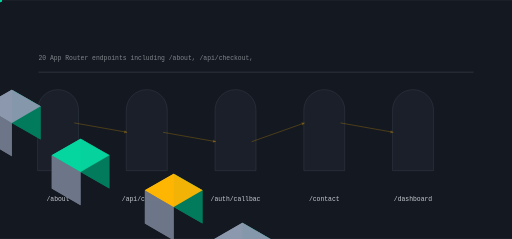
t = 0.00 s
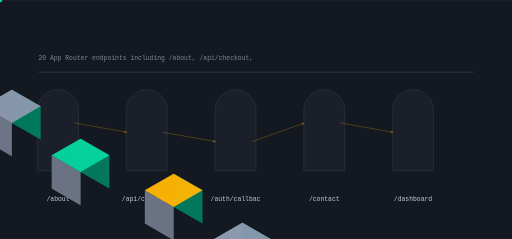
t = 1.20 s
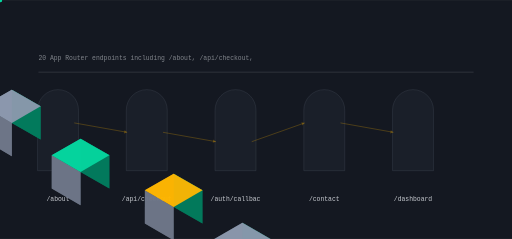
t = 2.40 s
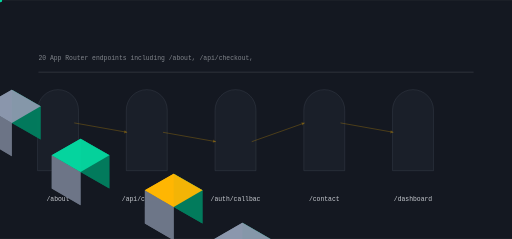
t = 3.64 s
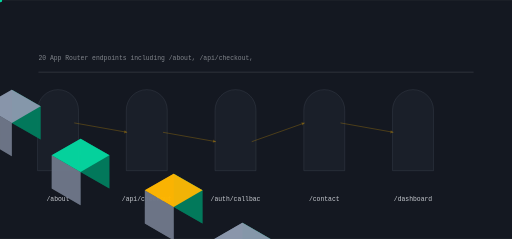
t = 4.80 s
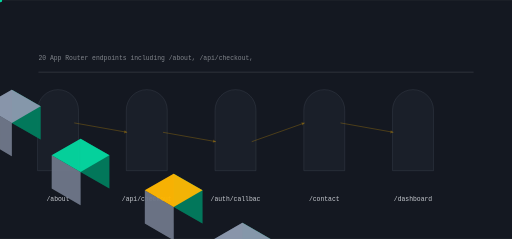
t = 5.78 s

The animated SVG that drew these frames (rendered in a browser with its animation timeline set to each time). Animation: 13 SMIL elements (animate=5,animateTransform=8); one cycle of 7.20 s, repeats indefinitely.

<svg xmlns="http://www.w3.org/2000/svg" viewBox="0 0 1200 560" width="1200" height="560" role="img" aria-label="luvstories data flow">
<title>luvstories data flow</title>
<rect width="1200" height="560" fill="#141821"/>
<defs><linearGradient id="gf" x1="0" y1="0" x2="1" y2="1"><stop offset="0%" stop-color="#ffb703"/><stop offset="100%" stop-color="#8d99ae"/></linearGradient></defs><path d="M88.00,400.00 L88.00,258.00 A48.00,48.00 0 0 1 184.00,258.00 L184.00,400.00 Z" fill="rgba(141,153,174,0.100)" opacity="0.55" stroke="rgba(141,153,174,0.400)" stroke-width="1.4"/><polygon points="-133.37,173.00 -65.82,212.00 -65.82,134.00 -133.37,95.00" fill="#037c5d" opacity="0.95"/><polygon points="-200.92,212.00 -133.37,251.00 -133.37,173.00 -200.92,134.00" fill="#6e7788" opacity="0.95"/><polygon points="-133.37,95.00 -65.82,134.00 -133.37,173.00 -200.92,134.00" fill="#ffb703" opacity="0.95"/><g><polygon points="-133.37,173.00 -65.82,212.00 -65.82,134.00 -133.37,95.00" fill="#037c5d" opacity="0.95"/><polygon points="-200.92,212.00 -133.37,251.00 -133.37,173.00 -200.92,134.00" fill="#6e7788" opacity="0.95"/><polygon points="-133.37,95.00 -65.82,134.00 -133.37,173.00 -200.92,134.00" fill="#ffb703" opacity="0.95"/><animate attributeName="opacity" values="0.25;1.0;0.25" dur="4.875s" begin="0.0s" repeatCount="indefinite" /></g><text x="136" y="470" font-family="ui-monospace,Menlo,monospace" font-size="15" fill="rgba(238,241,246,0.820)" text-anchor="middle">/about</text><path d="M296.00,400.00 L296.00,258.00 A48.00,48.00 0 0 1 392.00,258.00 L392.00,400.00 Z" fill="rgba(141,153,174,0.100)" opacity="0.55" stroke="rgba(141,153,174,0.400)" stroke-width="1.4"/><polygon points="27.71,288.00 95.26,327.00 95.26,249.00 27.71,210.00" fill="#037c5d" opacity="0.95"/><polygon points="-39.84,327.00 27.71,366.00 27.71,288.00 -39.84,249.00" fill="#6e7788" opacity="0.95"/><polygon points="27.71,210.00 95.26,249.00 27.71,288.00 -39.84,249.00" fill="#8d99ae" opacity="0.95"/><g><polygon points="27.71,288.00 95.26,327.00 95.26,249.00 27.71,210.00" fill="#037c5d" opacity="0.95"/><polygon points="-39.84,327.00 27.71,366.00 27.71,288.00 -39.84,249.00" fill="#6e7788" opacity="0.95"/><polygon points="27.71,210.00 95.26,249.00 27.71,288.00 -39.84,249.00" fill="#8d99ae" opacity="0.95"/><animate attributeName="opacity" values="0.25;1.0;0.25" dur="4.875s" begin="0.4s" repeatCount="indefinite" /></g><text x="344" y="470" font-family="ui-monospace,Menlo,monospace" font-size="15" fill="rgba(238,241,246,0.820)" text-anchor="middle">/api/checkout</text><line x1="174.00" y1="288.00" x2="298.00" y2="310.00" stroke="rgba(255,183,3,0.500)" stroke-width="2.00" opacity="0.55"/><polygon points="298.00,310.00 291.97,305.07 290.64,312.55" fill="rgba(255,183,3,0.500)" opacity="0.55"/><g opacity="0.9"><circle cx="0.00" cy="0.00" r="5.00" fill="#06d6a0" opacity="1.00"/><animateTransform attributeName="transform" type="translate" values="174.00,288.00 298.00,310.00" dur="3.9s" begin="0.0s" repeatCount="indefinite" /><animateTransform attributeName="transform" type="translate" values="298.00,310.00 174.00,288.00" dur="3.9s" begin="1.95s" repeatCount="indefinite" /></g><path d="M504.00,400.00 L504.00,258.00 A48.00,48.00 0 0 1 600.00,258.00 L600.00,400.00 Z" fill="rgba(141,153,174,0.100)" opacity="0.55" stroke="rgba(141,153,174,0.400)" stroke-width="1.4"/><polygon points="188.79,403.00 256.34,442.00 256.34,364.00 188.79,325.00" fill="#037c5d" opacity="0.95"/><polygon points="121.24,442.00 188.79,481.00 188.79,403.00 121.24,364.00" fill="#6e7788" opacity="0.95"/><polygon points="188.79,325.00 256.34,364.00 188.79,403.00 121.24,364.00" fill="#06d6a0" opacity="0.95"/><g><polygon points="188.79,403.00 256.34,442.00 256.34,364.00 188.79,325.00" fill="#037c5d" opacity="0.95"/><polygon points="121.24,442.00 188.79,481.00 188.79,403.00 121.24,364.00" fill="#6e7788" opacity="0.95"/><polygon points="188.79,325.00 256.34,364.00 188.79,403.00 121.24,364.00" fill="#06d6a0" opacity="0.95"/><animate attributeName="opacity" values="0.25;1.0;0.25" dur="4.875s" begin="0.8s" repeatCount="indefinite" /></g><text x="552" y="470" font-family="ui-monospace,Menlo,monospace" font-size="15" fill="rgba(238,241,246,0.820)" text-anchor="middle">/auth/callbac</text><line x1="382.00" y1="310.00" x2="506.00" y2="332.00" stroke="rgba(255,183,3,0.500)" stroke-width="2.00" opacity="0.55"/><polygon points="506.00,332.00 499.97,327.07 498.64,334.55" fill="rgba(255,183,3,0.500)" opacity="0.55"/><g opacity="0.9"><circle cx="0.00" cy="0.00" r="5.00" fill="#06d6a0" opacity="1.00"/><animateTransform attributeName="transform" type="translate" values="382.00,310.00 506.00,332.00" dur="3.9s" begin="0.45s" repeatCount="indefinite" /><animateTransform attributeName="transform" type="translate" values="506.00,332.00 382.00,310.00" dur="3.9s" begin="2.4s" repeatCount="indefinite" /></g><path d="M712.00,400.00 L712.00,258.00 A48.00,48.00 0 0 1 808.00,258.00 L808.00,400.00 Z" fill="rgba(141,153,174,0.100)" opacity="0.55" stroke="rgba(141,153,174,0.400)" stroke-width="1.4"/><polygon points="407.03,485.00 474.58,524.00 474.58,446.00 407.03,407.00" fill="#037c5d" opacity="0.95"/><polygon points="339.48,524.00 407.03,563.00 407.03,485.00 339.48,446.00" fill="#6e7788" opacity="0.95"/><polygon points="407.03,407.00 474.58,446.00 407.03,485.00 339.48,446.00" fill="#ffb703" opacity="0.95"/><g><polygon points="407.03,485.00 474.58,524.00 474.58,446.00 407.03,407.00" fill="#037c5d" opacity="0.95"/><polygon points="339.48,524.00 407.03,563.00 407.03,485.00 339.48,446.00" fill="#6e7788" opacity="0.95"/><polygon points="407.03,407.00 474.58,446.00 407.03,485.00 339.48,446.00" fill="#ffb703" opacity="0.95"/><animate attributeName="opacity" values="0.25;1.0;0.25" dur="4.875s" begin="1.2000000000000002s" repeatCount="indefinite" /></g><text x="760" y="470" font-family="ui-monospace,Menlo,monospace" font-size="15" fill="rgba(238,241,246,0.820)" text-anchor="middle">/contact</text><line x1="590.00" y1="332.00" x2="714.00" y2="288.00" stroke="rgba(255,183,3,0.500)" stroke-width="2.00" opacity="0.55"/><polygon points="714.00,288.00 706.32,286.69 708.86,293.86" fill="rgba(255,183,3,0.500)" opacity="0.55"/><g opacity="0.9"><circle cx="0.00" cy="0.00" r="5.00" fill="#06d6a0" opacity="1.00"/><animateTransform attributeName="transform" type="translate" values="590.00,332.00 714.00,288.00" dur="3.9s" begin="0.9s" repeatCount="indefinite" /><animateTransform attributeName="transform" type="translate" values="714.00,288.00 590.00,332.00" dur="3.9s" begin="2.85s" repeatCount="indefinite" /></g><path d="M920.00,400.00 L920.00,258.00 A48.00,48.00 0 0 1 1016.00,258.00 L1016.00,400.00 Z" fill="rgba(141,153,174,0.100)" opacity="0.55" stroke="rgba(141,153,174,0.400)" stroke-width="1.4"/><polygon points="568.11,600.00 635.66,639.00 635.66,561.00 568.11,522.00" fill="#037c5d" opacity="0.95"/><polygon points="500.56,639.00 568.11,678.00 568.11,600.00 500.56,561.00" fill="#6e7788" opacity="0.95"/><polygon points="568.11,522.00 635.66,561.00 568.11,600.00 500.56,561.00" fill="#8d99ae" opacity="0.95"/><g><polygon points="568.11,600.00 635.66,639.00 635.66,561.00 568.11,522.00" fill="#037c5d" opacity="0.95"/><polygon points="500.56,639.00 568.11,678.00 568.11,600.00 500.56,561.00" fill="#6e7788" opacity="0.95"/><polygon points="568.11,522.00 635.66,561.00 568.11,600.00 500.56,561.00" fill="#8d99ae" opacity="0.95"/><animate attributeName="opacity" values="0.25;1.0;0.25" dur="4.875s" begin="1.6s" repeatCount="indefinite" /></g><text x="968" y="470" font-family="ui-monospace,Menlo,monospace" font-size="15" fill="rgba(238,241,246,0.820)" text-anchor="middle">/dashboard</text><line x1="798.00" y1="288.00" x2="922.00" y2="310.00" stroke="rgba(255,183,3,0.500)" stroke-width="2.00" opacity="0.55"/><polygon points="922.00,310.00 915.97,305.07 914.64,312.55" fill="rgba(255,183,3,0.500)" opacity="0.55"/><g opacity="0.9"><circle cx="0.00" cy="0.00" r="5.00" fill="#06d6a0" opacity="1.00"/><animateTransform attributeName="transform" type="translate" values="798.00,288.00 922.00,310.00" dur="3.9s" begin="1.35s" repeatCount="indefinite" /><animateTransform attributeName="transform" type="translate" values="922.00,310.00 798.00,288.00" dur="3.9s" begin="3.3s" repeatCount="indefinite" /></g><rect x="90.00" y="168.00" width="1020.00" height="2.00" rx="0.00" fill="rgba(238,241,246,0.140)" opacity="1.00"/><text x="90" y="140" font-family="ui-monospace,Menlo,monospace" font-size="15" fill="rgba(238,241,246,0.500)">20 App Router endpoints including /about, /api/checkout,</text>
</svg>
